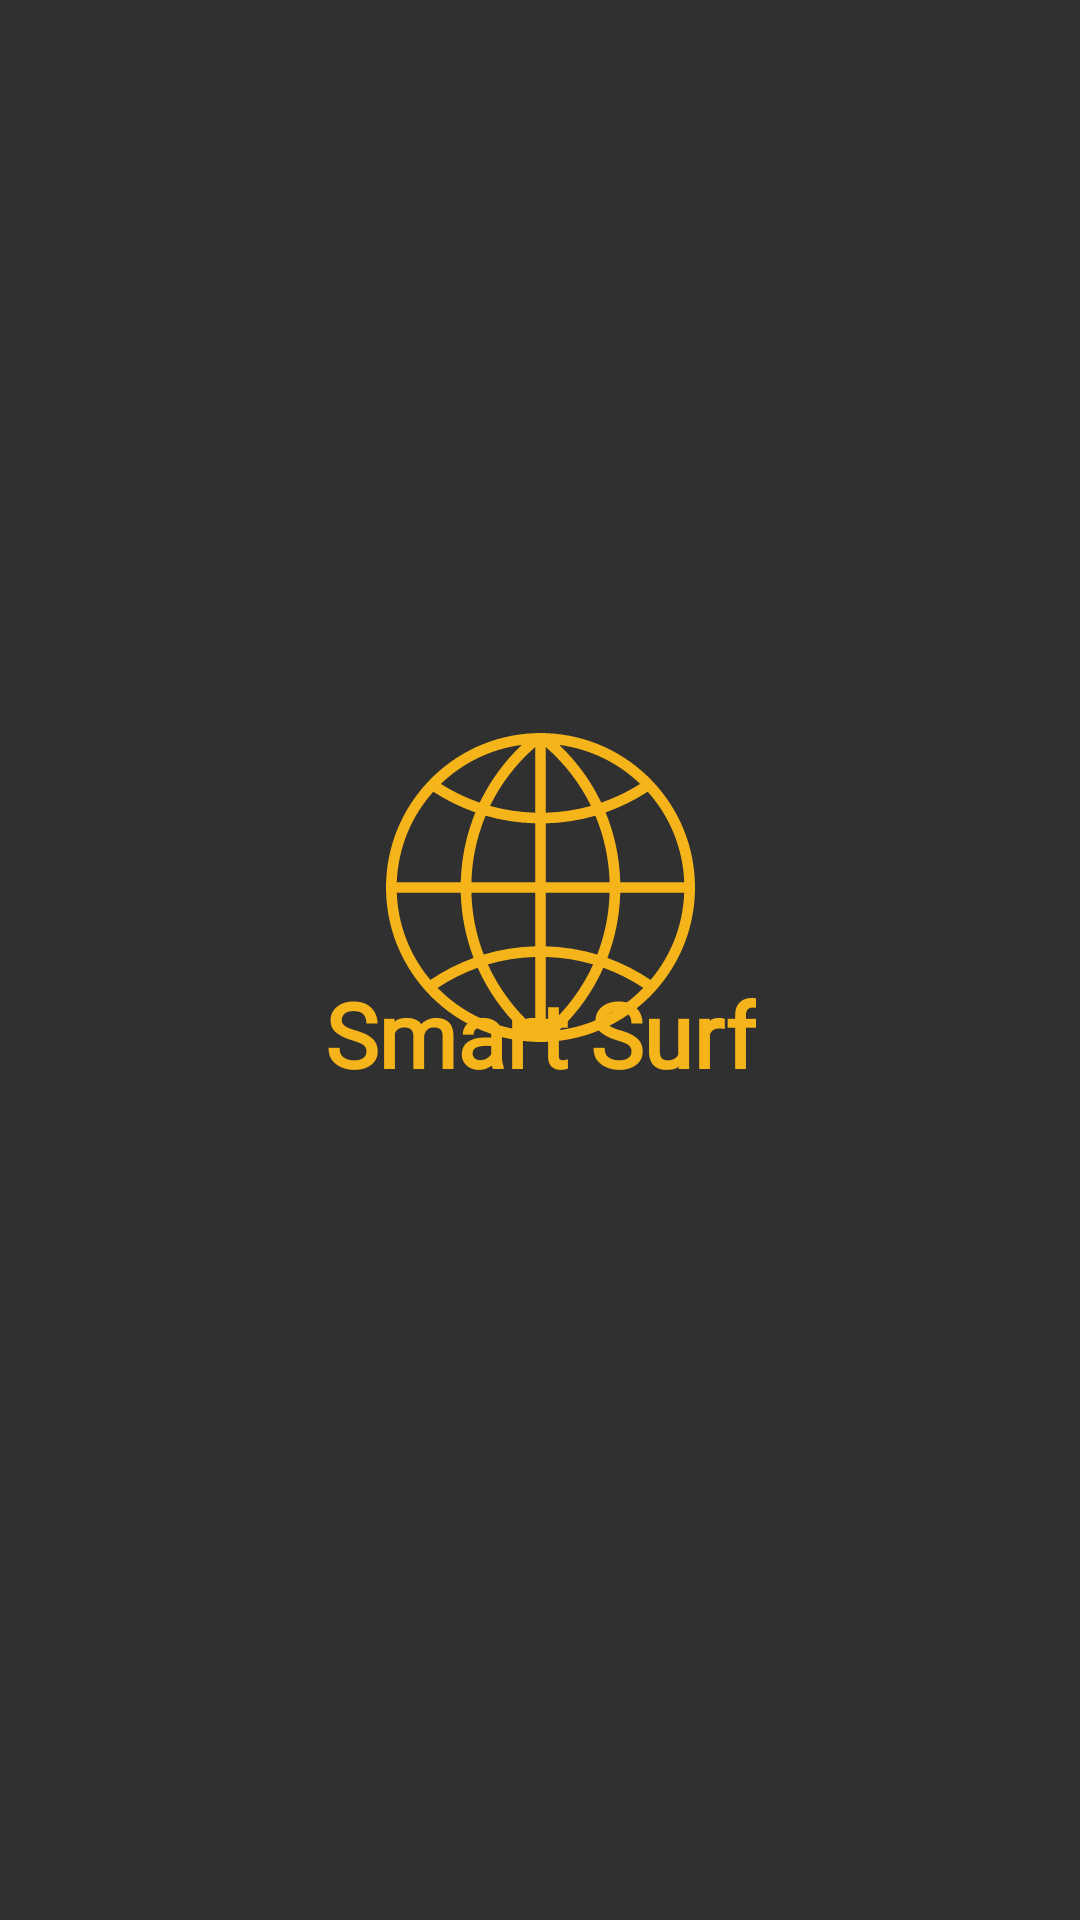

Produce the Android XML layout that renders to this screen, including the resource entries it uses.
<!-- AndroidManifest.xml: application theme AppTheme -->
<!-- res/layout/activity_main.xml -->
<?xml version="1.0" encoding="utf-8"?>
<androidx.constraintlayout.widget.ConstraintLayout xmlns:android="http://schemas.android.com/apk/res/android"
    xmlns:app="http://schemas.android.com/apk/res-auto"
    xmlns:tools="http://schemas.android.com/tools"
    android:layout_width="match_parent"
    android:layout_height="match_parent"
    android:id="@+id/splash"
    tools:context=".MainActivity">

    <TextView
        android:id="@+id/textView"
        android:layout_width="wrap_content"

        android:layout_height="wrap_content"
        android:fontFamily="@font/jockey_one"
        android:text="Smart Surf"
        android:textColor="#f4b41a"
        android:textSize="30sp"
        android:textStyle="bold"
        app:layout_constraintBottom_toBottomOf="parent"
        app:layout_constraintLeft_toLeftOf="parent"
        app:layout_constraintRight_toRightOf="parent"
        app:layout_constraintTop_toTopOf="parent"
        app:layout_constraintVertical_bias="0.541" />

    <ImageView
        android:id="@+id/imageView"
        android:layout_width="112dp"
        android:layout_height="103dp"
        android:layout_marginTop="267dp"
        app:layout_constraintBottom_toTopOf="@+id/textView"
        app:layout_constraintEnd_toEndOf="parent"
        app:layout_constraintStart_toStartOf="parent"
        app:layout_constraintTop_toTopOf="parent"
        app:srcCompat="@drawable/ic_internet_svgrepo_com"
        tools:ignore="VectorDrawableCompat" />

</androidx.constraintlayout.widget.ConstraintLayout>
<!-- resources referenced by this layout -->
<resources>
  <!-- drawable ic_internet_svgrepo_com: vector/xml drawable (drawable, 2876 chars, omitted) -->
  <style name="AppTheme" parent="Theme.AppCompat.NoActionBar">
          
          <item name="colorPrimary">#143D59</item>
          <item name="colorPrimaryDark">#143D59</item>
          <item name="colorAccent">#f4b41a</item>
      </style>
</resources>
